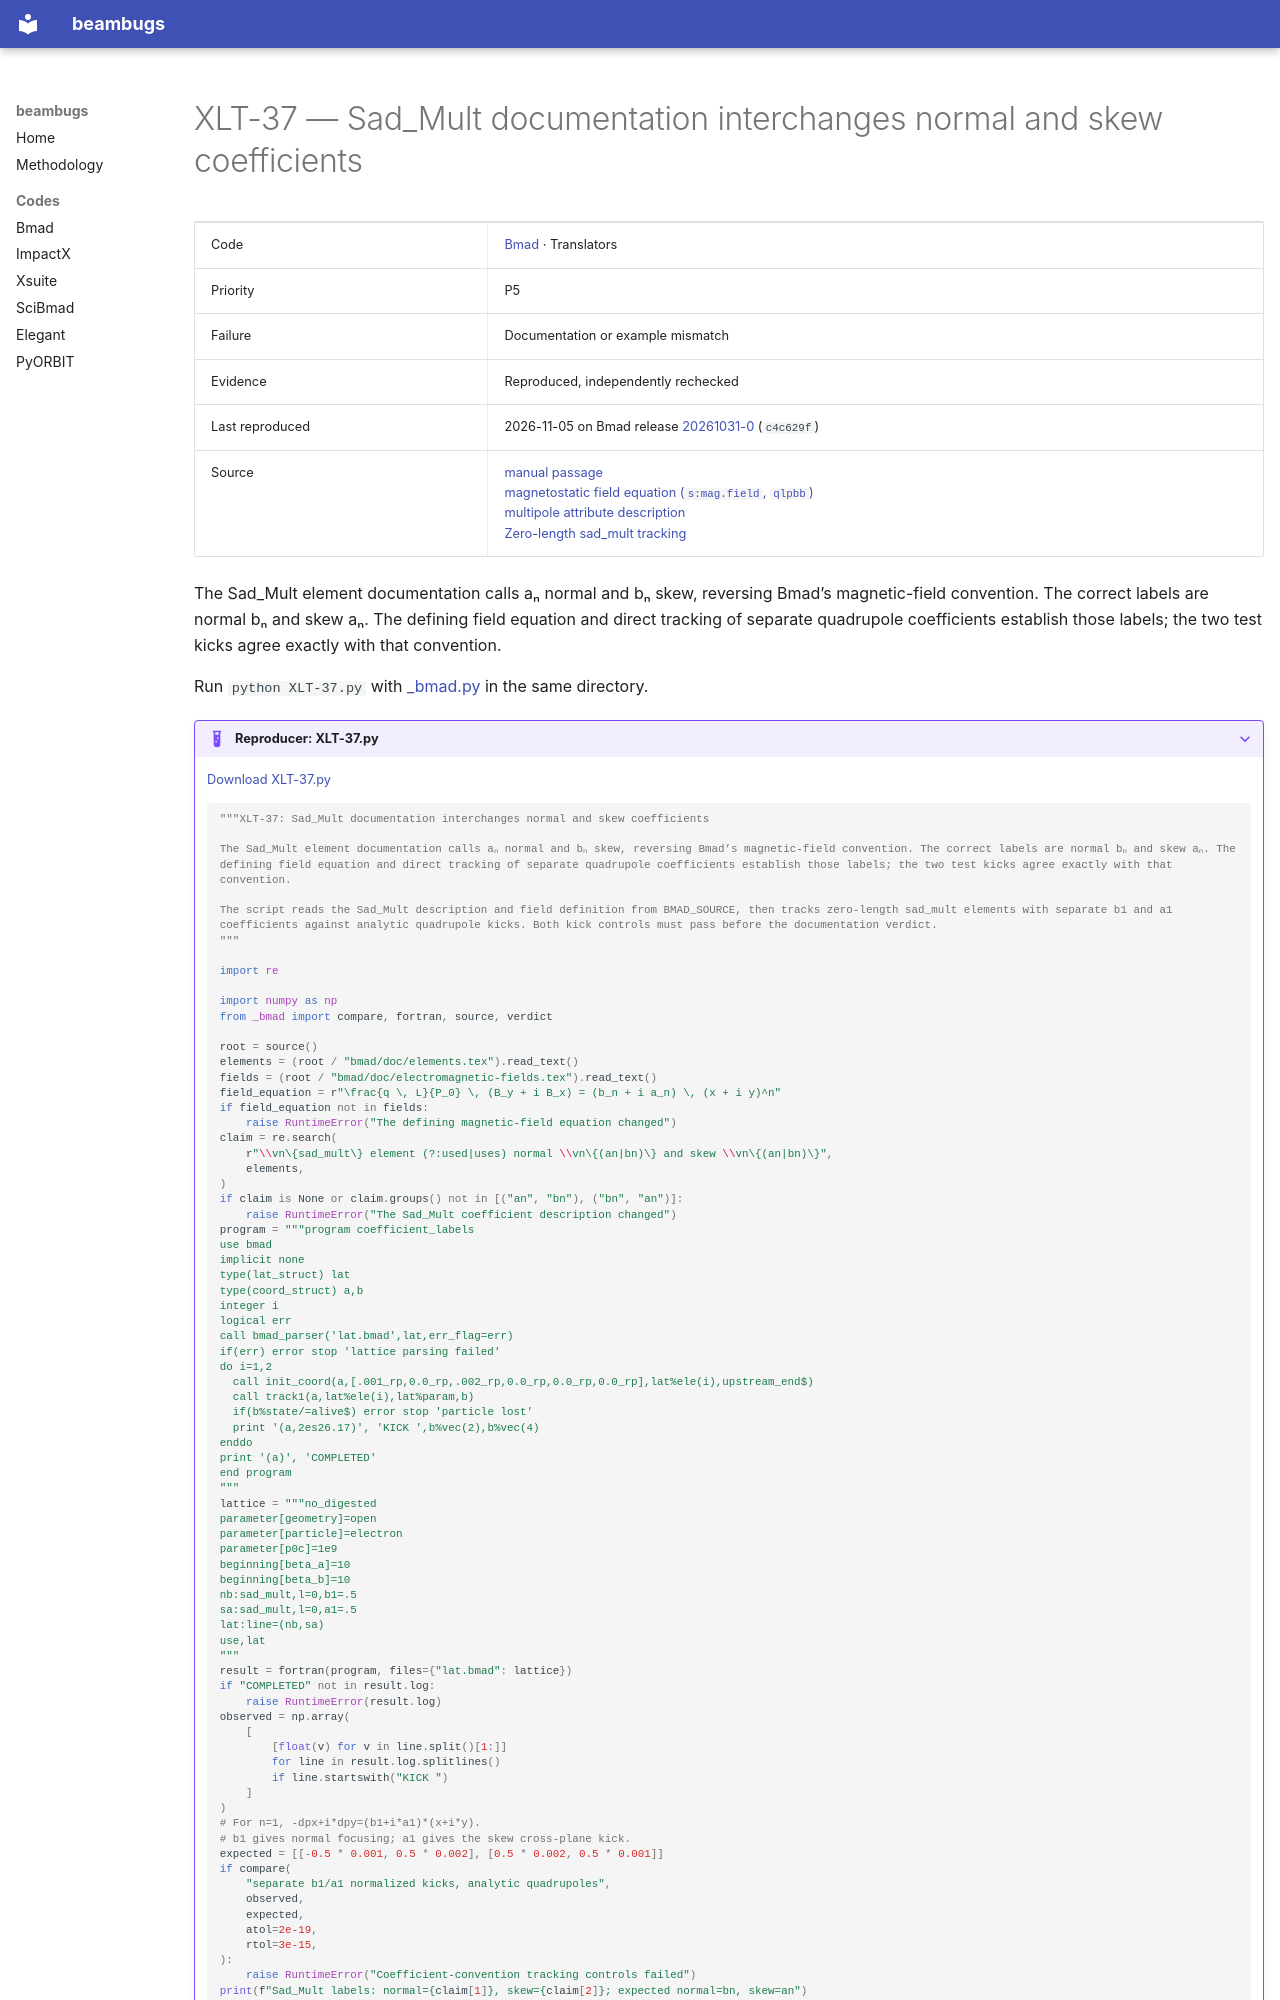

repository: nikitakuklev/beambugs · page: bmad/XLT-37/index.html · generator: mkdocs

---
title: "XLT-37: Sad_Mult documentation interchanges normal and skew coefficients"
hide:
  - toc
---

# XLT-37 — Sad_Mult documentation interchanges normal and skew coefficients

| | |
|---|---|
| Code | [Bmad](../index.md) · Translators |
| Priority | P5 |
| Failure | Documentation or example mismatch |
| Evidence | Reproduced, independently rechecked |
| Last reproduced | 2026-11-05 on Bmad release [20261031-0](https://github.com/bmad-sim/bmad-ecosystem/tree/20261031-0) (`c4c629f`) |
| Source | [manual passage](https://github.com/bmad-sim/bmad-ecosystem/blob/c4c629fc9071d3a56cb1ba5bc714baba65e9c5d3/bmad/doc/elements.tex#L5036-L5038)<br>[magnetostatic field equation (`s:mag.field`, `qlpbb`)](https://github.com/bmad-sim/bmad-ecosystem/blob/c4c629fc9071d3a56cb1ba5bc714baba65e9c5d3/bmad/doc/electromagnetic-fields.tex#L92-L104)<br>[multipole attribute description](https://github.com/bmad-sim/bmad-ecosystem/blob/c4c629fc9071d3a56cb1ba5bc714baba65e9c5d3/bmad/doc/attributes.tex#L2061-L2074)<br>[Zero-length sad_mult tracking](https://github.com/bmad-sim/bmad-ecosystem/blob/c4c629fc9071d3a56cb1ba5bc714baba65e9c5d3/bmad/low_level/track_a_sad_mult.f90#L60-L71) |

The Sad_Mult element documentation calls aₙ normal and bₙ skew, reversing Bmad’s magnetic-field convention. The correct labels are normal bₙ and skew aₙ. The defining field equation and direct tracking of separate quadrupole coefficients establish those labels; the two test kicks agree exactly with that convention.

Run `python XLT-37.py` with [_bmad.py](../helpers/_bmad.py) in the same directory.

??? example "Reproducer: XLT-37.py"

    [Download XLT-37.py](XLT-37.py)

    ```python
    """XLT-37: Sad_Mult documentation interchanges normal and skew coefficients

    The Sad_Mult element documentation calls aₙ normal and bₙ skew, reversing Bmad’s magnetic-field convention. The correct labels are normal bₙ and skew aₙ. The defining field equation and direct tracking of separate quadrupole coefficients establish those labels; the two test kicks agree exactly with that convention.

    The script reads the Sad_Mult description and field definition from BMAD_SOURCE, then tracks zero-length sad_mult elements with separate b1 and a1 coefficients against analytic quadrupole kicks. Both kick controls must pass before the documentation verdict.
    """

    import re

    import numpy as np
    from _bmad import compare, fortran, source, verdict
